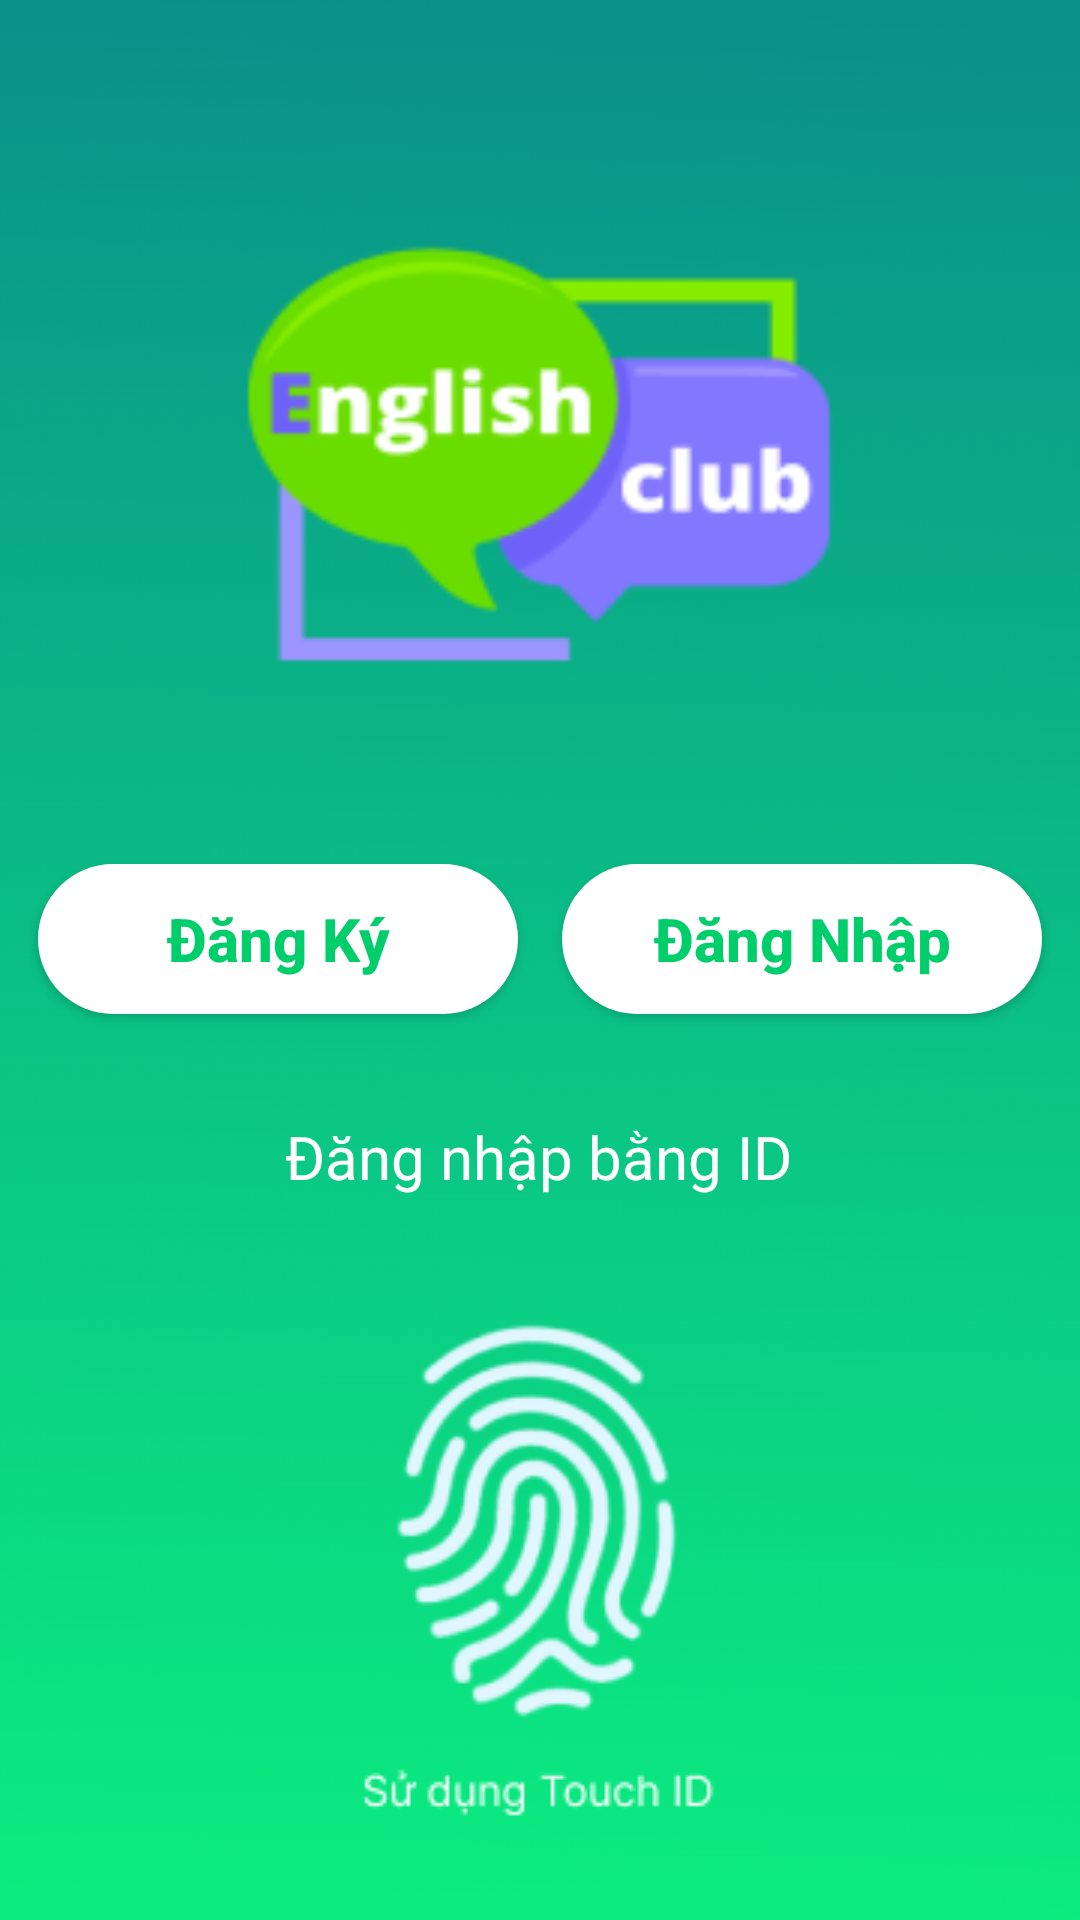

Here is an Android app screen rendered from its layout file. Give the layout XML and the strings, colors and styles it references.
<!-- AndroidManifest.xml: application theme Theme.AppCompat.DayNight.NoActionBar -->
<!-- res/layout/activity_hey.xml -->
<?xml version="1.0" encoding="utf-8"?>
<androidx.constraintlayout.widget.ConstraintLayout xmlns:android="http://schemas.android.com/apk/res/android"
    xmlns:app="http://schemas.android.com/apk/res-auto"
    xmlns:tools="http://schemas.android.com/tools"
    android:layout_width="match_parent"
    android:layout_height="match_parent"
    tools:context=".HeyActivity"
    android:background="@drawable/backgroundhey">

    <ImageView
        android:layout_width="272dp"
        android:layout_height="178dp"
        android:layout_marginTop="56dp"
        android:background="@drawable/logo"
        app:layout_constraintEnd_toEndOf="parent"
        app:layout_constraintHorizontal_bias="0.496"
        app:layout_constraintStart_toStartOf="parent"
        app:layout_constraintTop_toTopOf="parent" />s

    <androidx.appcompat.widget.AppCompatButton
        android:id="@+id/btnDangKyHey"
        android:layout_width="160dp"
        android:layout_height="50dp"
        android:layout_marginTop="288dp"
        android:background="@drawable/custom_button_bg_hey"
        android:text="Đăng Ký"
        android:textAllCaps="false"
        android:textColor="#00CE6B"
        android:textSize="20dp"
        android:textStyle="bold"
        app:layout_constraintEnd_toEndOf="parent"
        app:layout_constraintHorizontal_bias="0.063"
        app:layout_constraintStart_toStartOf="parent"
        app:layout_constraintTop_toTopOf="parent" />

    <androidx.appcompat.widget.AppCompatButton
        android:id="@+id/btnDangNhapHey"
        android:layout_width="160dp"
        android:layout_height="50dp"
        android:layout_marginTop="288dp"
        android:background="@drawable/custom_button_bg_hey"
        android:text="Đăng Nhập"
        android:textAllCaps="false"
        android:textColor="#00CE6B"
        android:textSize="20dp"
        android:textStyle="bold"
        app:layout_constraintEnd_toEndOf="parent"
        app:layout_constraintHorizontal_bias="0.936"
        app:layout_constraintStart_toStartOf="parent"
        app:layout_constraintTop_toTopOf="parent" />

    <TextView
        android:layout_width="wrap_content"
        android:layout_height="wrap_content"
        android:layout_marginTop="372dp"
        android:text="Đăng nhập bằng ID"
        android:textColor="#fff"
        android:textSize="20dp"
        app:layout_constraintEnd_toEndOf="parent"
        app:layout_constraintHorizontal_bias="0.497"
        app:layout_constraintStart_toStartOf="parent"
        app:layout_constraintTop_toTopOf="parent" />

    <ImageView
        android:layout_width="wrap_content"
        android:layout_height="wrap_content"
        android:layout_marginTop="436dp"
        android:background="@drawable/ic_touchid"
        app:layout_constraintEnd_toEndOf="parent"
        app:layout_constraintHorizontal_bias="0.498"
        app:layout_constraintStart_toStartOf="parent"
        app:layout_constraintTop_toTopOf="parent" />
</androidx.constraintlayout.widget.ConstraintLayout>
<!-- resources referenced by this layout -->
<resources>
  <!-- drawable backgroundhey: png bitmap (drawable-v24, 29270 bytes) -->
  <!-- drawable custom_button_bg_hey (drawable) -->
  <?xml version="1.0" encoding="utf-8"?>
  <shape xmlns:android="http://schemas.android.com/apk/res/android"
      android:shape="rectangle">
      <solid android:color="#fff" />
      <padding
          android:left="30dp"
          android:top="0dp"
          android:right="30dp"
          android:bottom="0dp" />
      <corners android:radius="30dp" />
      <size
          android:height="50dp"
          android:width="350dp" />
  </shape>
  <!-- drawable ic_touchid: png bitmap (drawable, 18894 bytes) -->
  <!-- drawable logo: png bitmap (drawable-v24, 7578 bytes) -->
</resources>
